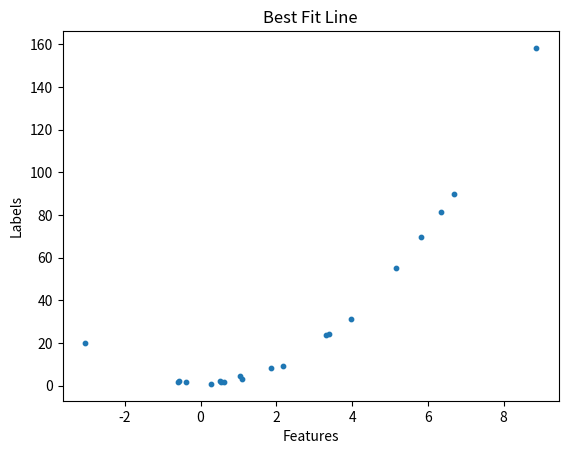

Reproduce this figure in Python.
# Program for implementing the Polynomial Regression using numpy

import numpy as np
from matplotlib import pyplot as plt

def sum_of_squares(y1, y2, mean=False):
    S = 0
    if mean:
        for i in range(np.size(y1)):
            diff_square = (y1[0][i] - y2) ** 2
            S += diff_square
        return S
    else:
        for i in range(np.size(y1)):
            diff_square = (y1[0][i] - y2[0][i]) ** 2
            S += diff_square
        return S

class Poly:

    def __init__(self, frames, degree = 2):
        self.degree = degree
        self.frames = frames
        self.w = np.zeros([frames, 1])

    def prepare_X(self, X):
        _X = np.array([np.ones(self.frames)])
        for degree in range(1, self.degree + 1):
            X_ = X ** degree
            _X = np.append(_X, X_, axis=0)
        _X = _X.T
        return _X

    def fit(self, X, y):
        _y = y.T
        _X = self.prepare_X(X)
        #print(_X.shape)
        #print(_X.T.shape)

        XTX = np.linalg.inv((np.dot(_X.T, _X)))

        self.w = np.dot(XTX, np.dot(_X.T, _y))
        #print(self.w)

    def predict(self, X):
        _X = self.prepare_X(X)
        return np.dot(_X, self.w)

    def score(self, X, y):
        y_pred = self.predict(X).T
        SS_res = sum_of_squares(y, y_pred)
        SS_tot = sum_of_squares(y, np.mean(y), True)
        R2 = 1.0 - (SS_res / SS_tot)
        return R2

# Function to generate data for the model
def generate_data(mean, var, frames):
    return 2.0 - 3.0 * np.random.normal(mean, var, frames)

# Function to scatter plot the data points
def scatter(X, y):
    plt.scatter(X, y, s=10)
    plt.xlabel('Features')
    plt.ylabel('Labels')
    plt.title('X y Scatter Plot')
    plt.show()

# Function to plot the best fit line
def plot_best_fit_line(X, y, y_pred):
    plt.scatter(X, y, s=10)
    plt.pause(15)
    plt.plot(X, y_pred, c='r')
    plt.xlabel('Features')
    plt.ylabel('Labels')
    plt.title('Best Fit Line')
    plt.show()

# Initialising the mean and variance for normal distribution (for generate_data function)
# Standard Normal (mean = 0, variance = 1)
mean = 0
var = 1
FRAMES = 20
# Making the data
X = np.array([generate_data(mean, var, FRAMES)])
y = 1.0 + (2.0 * X**2) + np.random.normal(0, 1, FRAMES)

# scatter(X, y)
poly = Poly(FRAMES, degree=2)
poly.fit(X, y)
y_pred = poly.predict(X).T
confidence = poly.score(X, y)
print('Confidence:- {}'.format(confidence))

plot_best_fit_line(X, y, y_pred)

